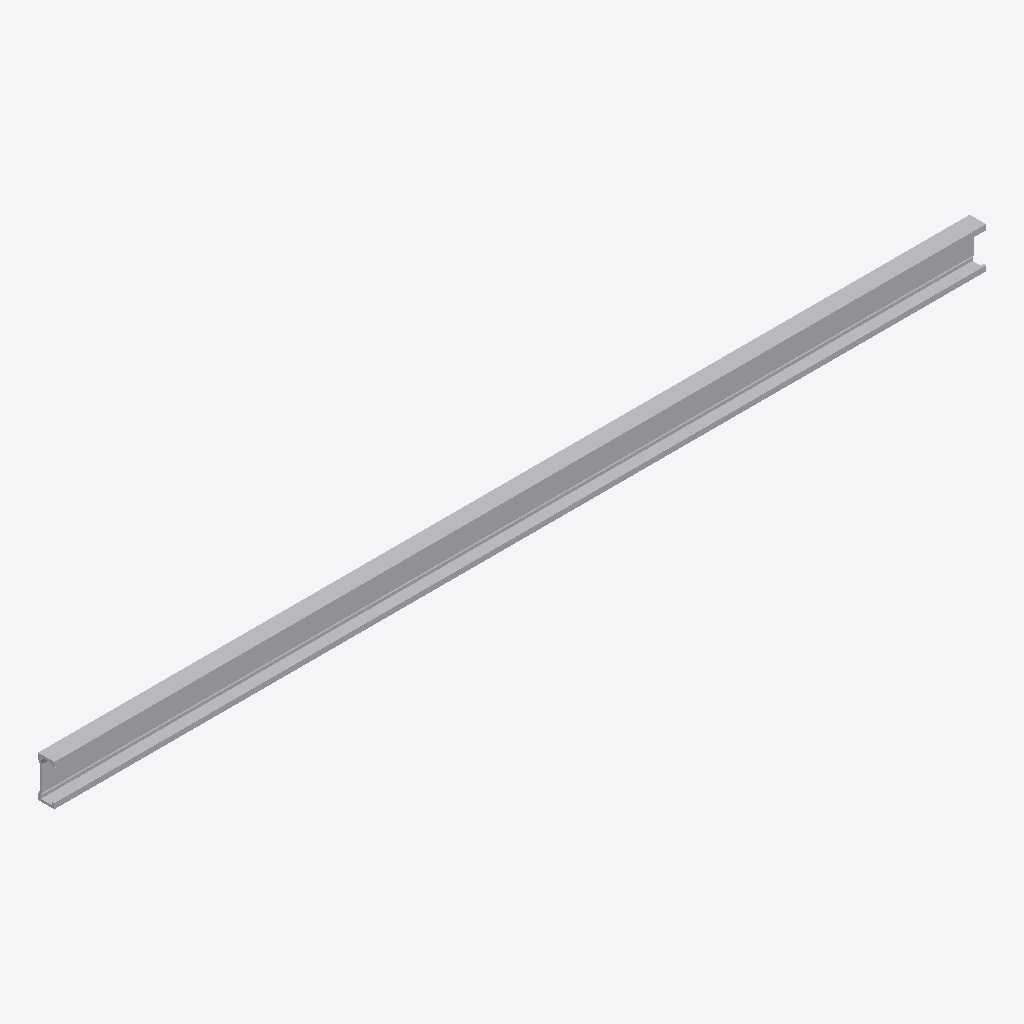
Isometric view of an IFC building model (IFC-SPF (STEP), schema IFC4, length unit millimetre), seen from the south-west, elements coloured by IFC class: 1 other element (light grey).
Extent 1.1 m × 0.0 m × 0.1 m (x, y, z). Elements (1): 1 IfcBuildingElementProxy.

HEADER;
FILE_DESCRIPTION(('ViewDefinition [CoordinationView]'),'2;1');
FILE_NAME('','2025-04-16T18:47:08',(),(),'IfcOpenShell 0.7.0','IfcOpenShell 0.7.0','');
FILE_SCHEMA(('IFC4'));
ENDSEC;
DATA;
#1=IFCPROJECT('0zMGRCG5H1yOKelLSHycrT',$,'My Project',$,$,$,$,(#68),#45);
#112=IFCSITE('3F_4E3RYjDT8bLC_sqFaSY',#111,'My Site',$,$,$,$,$,$,$,$,$,$,$);
#110=IFCBUILDINGELEMENTPROXY('3X9uZjhXDDNBYvjD84ca2b',#51,$,$,$,#121,#109,$,$);
ENDSEC;
